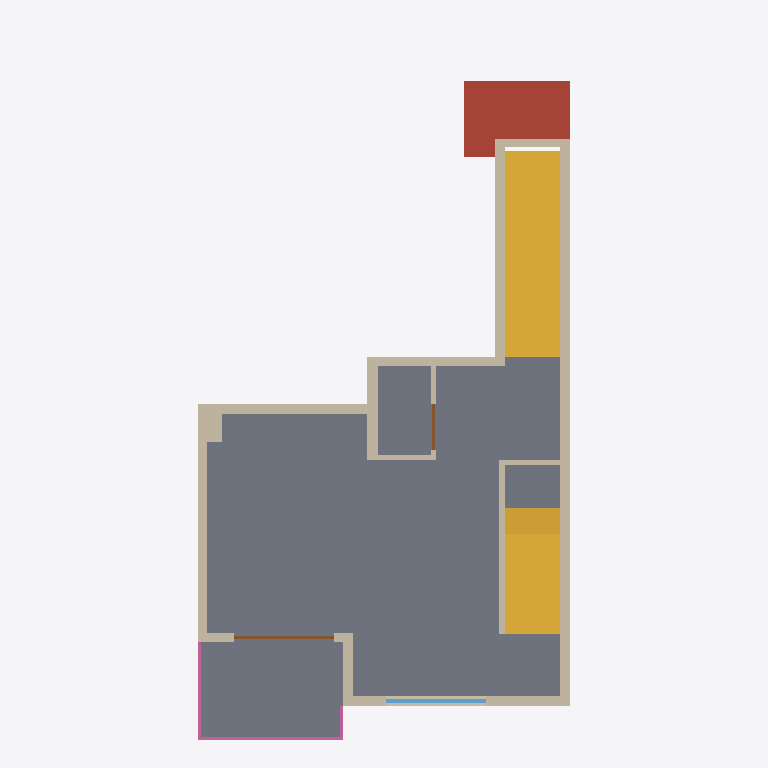
Plan cut of the same IFC building model at storey '1 piętro' (level 2.90 m, cut at 4.30 m), seen from above with north up, elements coloured by IFC class: 15 walls (beige), 3 railings (pink), 2 slabs (grey), 2 stairs (yellow), 2 doors (brown), 1 roof (red-brown), 1 window (light blue). Cut surfaces are drawn darker.
Extent 7.3 m × 14.0 m × 8.9 m (x, y, z). Storeys (3): Parter at 0.00 m; 1 piętro at 2.90 m; 2 piętro at 5.80 m. Elements (73): 46 IfcWallStandardCase, 10 IfcDoor, 6 IfcSlab, 5 IfcRailing, 4 IfcWindow, 2 IfcStair.

HEADER;
FILE_DESCRIPTION(('ViewDefinition [CoordinationView_V2.0]'),'2;1');
FILE_NAME('botanika-5M2.ifc','2026-11-24T19:29:27',('Owner'),('Botanika 3D'),'botanika-3d 0.1.0','Botanika Apartment 3D','');
FILE_SCHEMA(('IFC2X3'));
ENDSEC;
DATA;
#19=IFCPROJECT('1vw5VsgWvC9RsYoiKT5rNx',#9,'Botanika 5M2','Botanika — osiedle Niezapominajek',$,$,$,(#16),#14);
#23=IFCSITE('3SMs0huJCLkWNMZBCakPld',#9,'Site',$,$,#22,$,$,.ELEMENT.,$,$,$,$,$);
#27=IFCBUILDING('04phN84JsWkvmukbgBSnLN',#9,'Botanika 5M2',$,$,#26,$,'Botanika — osiedle Niezapominajek',.ELEMENT.,$,$,$);
#31=IFCBUILDINGSTOREY('3pBB0vISMJUeqM2xqy2$Xh',#9,'Parter',$,$,#30,$,'Parter',.ELEMENT.,0.0);
#35=IFCBUILDINGSTOREY('1Tu_Zy9Lg5v4NMJllou5ky',#9,'1 piętro',$,$,#34,$,'1 piętro',.ELEMENT.,2.9);
#39=IFCBUILDINGSTOREY('1Su_XX95g52K3MFCxnu5yb',#9,'2 piętro',$,$,#38,$,'2 piętro',.ELEMENT.,5.8);
#1407=IFCSLAB('3lMr7hBVWWtJt1Tqb6v4h2',#9,'Strop nad parterem',$,$,#1386,#1406,'slab-1',.FLOOR.);
#1421=IFCSLAB('1JJYjZ7bFINcaM6Zgu0hxV',#9,'Płyta balkonu',$,$,#1410,#1420,'slab-balkon-1',.FLOOR.);
#1507=IFCSTAIR('3Yo6N2tZdq4cz6sU0FpwVf',#9,'Schody parter → 1 piętro',$,$,#1504,#1506,'schody-a',.STRAIGHT_RUN_STAIR.);
#1559=IFCSTAIR('3Vo2GBtpdtXtP6$W4GpvkG',#9,'Schody 1 → 2 piętro',$,$,#1556,#1558,'schody-b',.STRAIGHT_RUN_STAIR.);
#1383=IFCSLAB('21VGUPlxgf_KT$Bk5XXFMh',#9,'Dach wiatrołapu',$,$,#1370,#1382,'slab-vest-roof',.ROOF.);
#345=IFCWALLSTANDARDCASE('01$VsAPw5lqHcJt916Rccv',#9,'Wall 1-east',$,$,#334,#344,'1-east');
#304=IFCWALLSTANDARDCASE('1o3NjoRibBN63f$1tBHZfZ',#9,'Wall 1-tower-w',$,$,#293,#303,'1-tower-w');
#228=IFCWALLSTANDARDCASE('0ckpt2I1VmFY6_54adiesj',#9,'Wall 1-west',$,$,#217,#227,'1-west');
#363=IFCWALLSTANDARDCASE('2GIAgvxd079$bDsWrEQwy0',#9,'Wall 1-south',$,$,#352,#362,'1-south');
#246=IFCWALLSTANDARDCASE('3QlYli8yeFFbPEnBF_j1BA',#9,'Wall 1-north',$,$,#235,#245,'1-north');
#266=IFCWALLSTANDARDCASE('1pKLsnqLmFTY_dN7BTj$bE',#9,'Wall 1-wc-w',$,$,#255,#265,'1-wc-w');
#284=IFCWALLSTANDARDCASE('3YJ1Xsxh0CPM8KYtAvI7bF',#9,'Wall 1-hall-n',$,$,#273,#283,'1-hall-n');
#546=IFCWALLSTANDARDCASE('3lf_AGC67SyD0_QkOUa0oB',#9,'Wall 1-stair-w',$,$,#535,#545,'1-stair-w');
#410=IFCWALLSTANDARDCASE('3QBrzng9V9MMbyMPCpTpuO',#9,'Wall 1-jog',$,$,#399,#409,'1-jog');
#322=IFCWALLSTANDARDCASE('1f3KCbSybvArVfW58wGOx0',#9,'Wall 1-tower-n',$,$,#311,#321,'1-tower-n');
#431=IFCWALLSTANDARDCASE('1aRmqvg7YgXaFwnbJYC6NX',#9,'Wall 1-south-w',$,$,#420,#430,'1-south-w');
#1585=IFCRAILING('0u18mg2pNxWRNB30CESymm',#9,'Balustrade rail-1-s',$,$,#1578,#1584,'rail-1-s',.BALUSTRADE.);
#587=IFCWALLSTANDARDCASE('11EnWPZqf7RLMgupCj03FX',#9,'Shaft 1-chimney',$,'Shaft',#576,#586,'1-chimney');
#390=IFCWINDOW('2Nz7i5ipWBgvUQS40Qg7IL',#9,'Window 1-win-s',$,$,#383,#389,'1-win-s',1.5,1.98);
#458=IFCDOOR('16F8BTBPCVOr4ufeao9gSZ',#9,'Balcony door 1-balcony-door',$,$,#451,#457,'1-balcony-door',2.35,1.97);
#1575=IFCRAILING('0y1Nfb5pOkYhdB7cSoRSA0',#9,'Balustrade rail-1-w',$,$,#1568,#1574,'rail-1-w',.BALUSTRADE.);
#526=IFCWALLSTANDARDCASE('1lKMfbpLmzmYkcgwtvkige',#9,'Wall 1-wc-s',$,$,#515,#525,'1-wc-s');
#567=IFCWALLSTANDARDCASE('0zxqHb1Or32Lmk1cVOJaKU',#9,'Wall 1-understair',$,$,#556,#566,'1-understair');
#478=IFCWALLSTANDARDCASE('21KDE$mrmH73sdOZ07krzA',#9,'Wall 1-wc-e',$,$,#467,#477,'1-wc-e');
#508=IFCDOOR('2Vf$V0M_VFhhTnLFr19a9p',#9,'Door 1-door-wc',$,$,#501,#507,'1-door-wc',2.05,0.9);
#1595=IFCRAILING('0k1B1i9JPTOCVB2w0SSz$I',#9,'Balustrade rail-1-e',$,$,#1588,#1594,'rail-1-e',.BALUSTRADE.);
ENDSEC;
